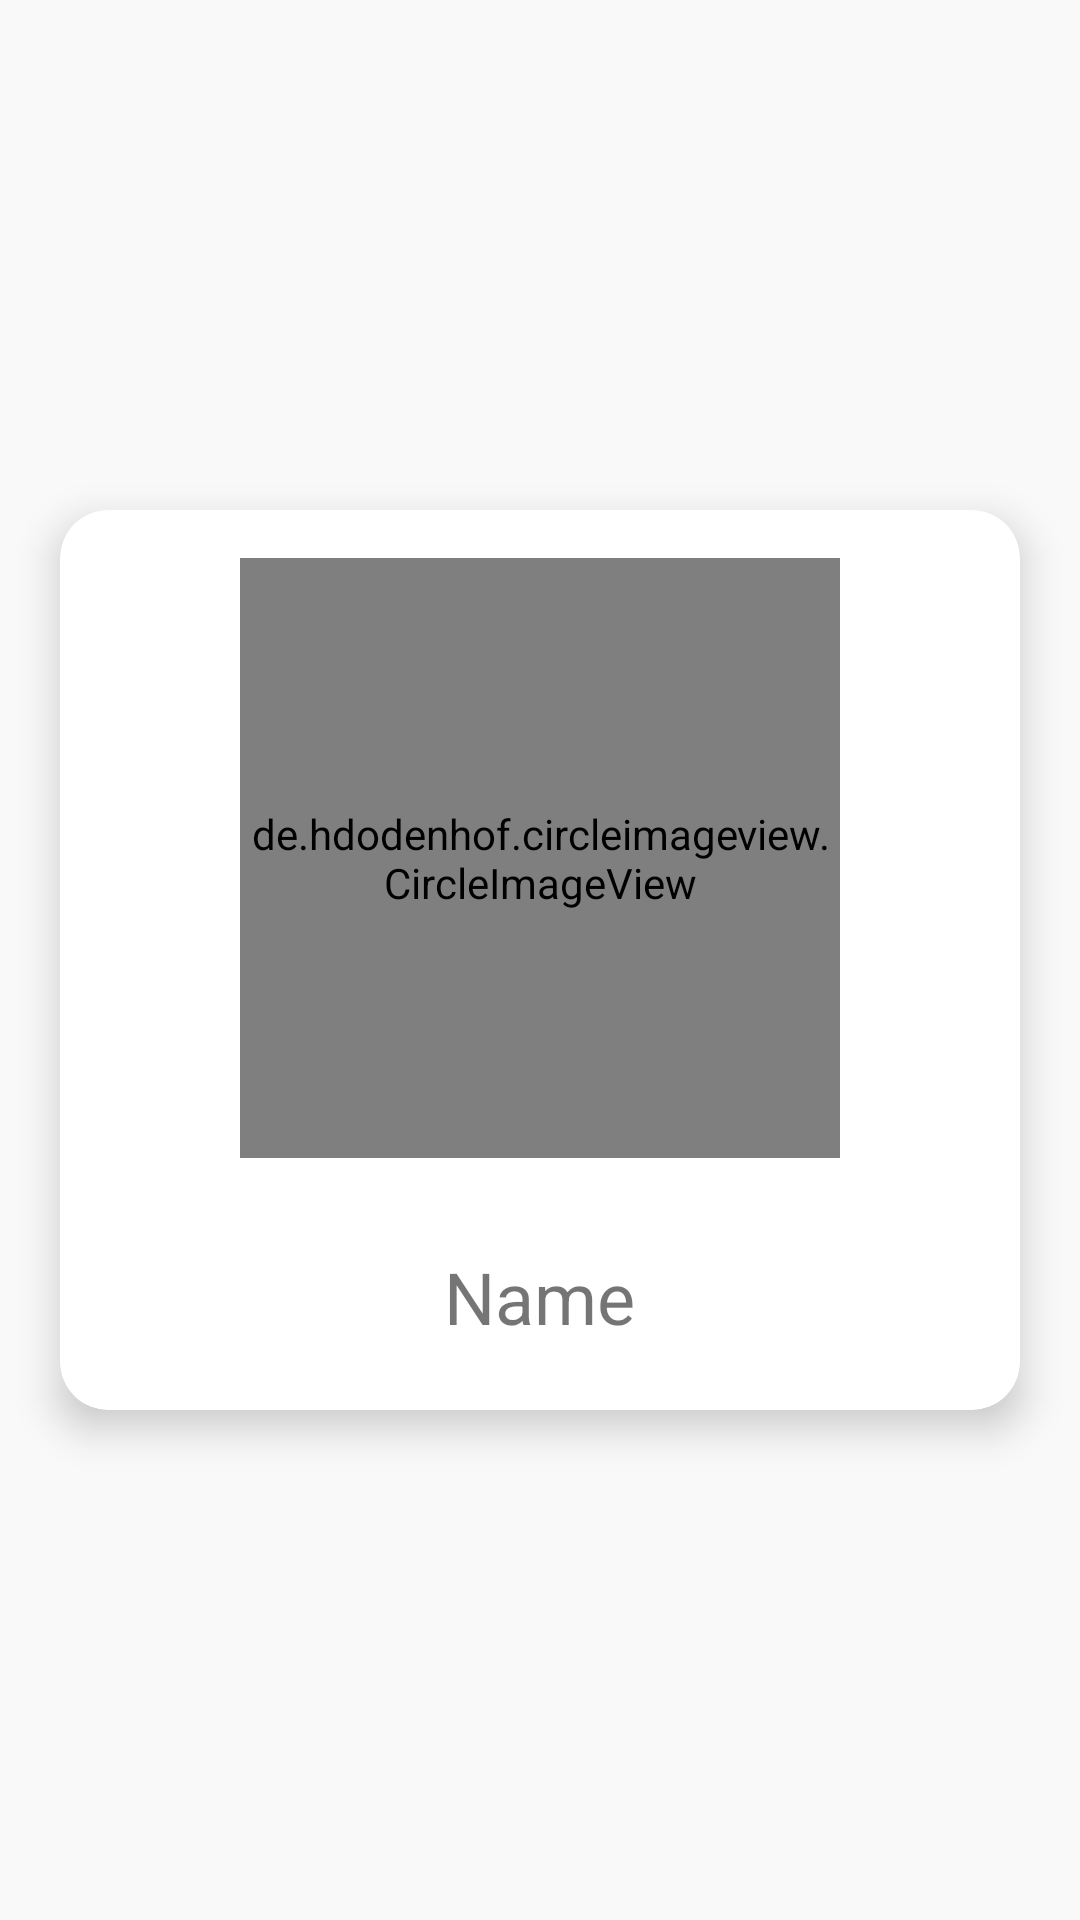

Produce the Android XML layout that renders to this screen, including the resource entries it uses.
<!-- AndroidManifest.xml: application theme Theme.ChatsApp -->
<!-- res/layout/activity_profile.xml -->
<?xml version="1.0" encoding="utf-8"?>
<androidx.constraintlayout.widget.ConstraintLayout
    xmlns:android="http://schemas.android.com/apk/res/android"
    xmlns:app="http://schemas.android.com/apk/res-auto"
    xmlns:tools="http://schemas.android.com/tools"
    android:layout_width="match_parent"
    android:layout_height="match_parent"
    tools:context=".Activities.ProfileActivity">


    <androidx.cardview.widget.CardView
        android:id="@+id/cardView"
        android:layout_width="0dp"
        android:layout_height="wrap_content"
        android:layout_margin="20dp"
        app:cardCornerRadius="16dp"
        app:cardElevation="8dp"

        app:layout_constraintStart_toStartOf="parent"
        app:layout_constraintEnd_toEndOf="parent"
        app:layout_constraintTop_toTopOf="parent"
        app:layout_constraintBottom_toBottomOf="parent"
        app:layout_constraintHeight_min="300dp"
        app:layout_constraintHeight_max="600dp">

        <LinearLayout
            android:layout_width="match_parent"
            android:layout_height="wrap_content"
            android:orientation="vertical"
            android:padding="16dp">

            <de.hdodenhof.circleimageview.CircleImageView
                android:id="@+id/profileImage"
                android:layout_width="200dp"
                android:layout_height="200dp"
                android:layout_gravity="center"
                android:src="@drawable/avatar" />

            <TextView
                android:id="@+id/name"
                android:layout_width="wrap_content"
                android:layout_height="wrap_content"
                android:layout_gravity="center"
                android:layout_marginTop="30dp"
                android:text="Name"
                android:textSize="24sp" />

        </LinearLayout>
    </androidx.cardview.widget.CardView>

</androidx.constraintlayout.widget.ConstraintLayout>
<!-- resources referenced by this layout -->
<resources>
  <style name="Theme.ChatsApp" parent="Theme.MaterialComponents.DayNight.DarkActionBar">
          
          <item name="colorPrimary">@color/lightPrimary</item>
          <item name="colorPrimaryVariant">@color/lightPrimaryVariant</item>
          <item name="colorOnPrimary">@color/black</item>
  
          
          <item name="colorSecondary">@color/lightSecondary</item>
          <item name="colorSecondaryVariant">@color/lightSecondaryVariant</item>
          <item name="colorOnSecondary">@color/white</item>
  
          
          <item name="android:statusBarColor" tools:targetApi="l">?attr/colorPrimaryVariant</item>
  
          
          <item name="android:colorBackground">@color/lightBackground</item>
          <item name="colorOnBackground">@color/black</item>
  
          
          <item name="colorSurface">@color/lightSurface</item>
          <item name="colorOnSurface">@color/black</item>
  
          
          <item name="selectableItemBackground">@drawable/selectable_background_light</item>
  
  
  
  
  
  
  
  
      </style>
  <color name="lightPrimary">#1dab61</color>
  <color name="lightPrimaryVariant">@color/colorPrimaryDark</color>
  <color name="black">#FF000000</color>
  <color name="lightSecondary">#1dab61</color>
  <color name="lightSecondaryVariant">#1dab61</color>
  <color name="white">#FFFFFFFF</color>
  <color name="lightBackground">#F9F9F9</color>
  <color name="lightSurface">#FFFFFF</color>
  <!-- drawable selectable_background_light (drawable) -->
  <selector xmlns:android="http://schemas.android.com/apk/res/android">
      <item android:state_pressed="true">
          <shape>
              <solid android:color="#E0E0E0" />
          </shape>
      </item>
      <item>
          <shape>
              <solid android:color="@android:color/transparent" />
          </shape>
      </item>
  </selector>
  <color name="colorPrimaryDark">#1dab61</color>
</resources>
